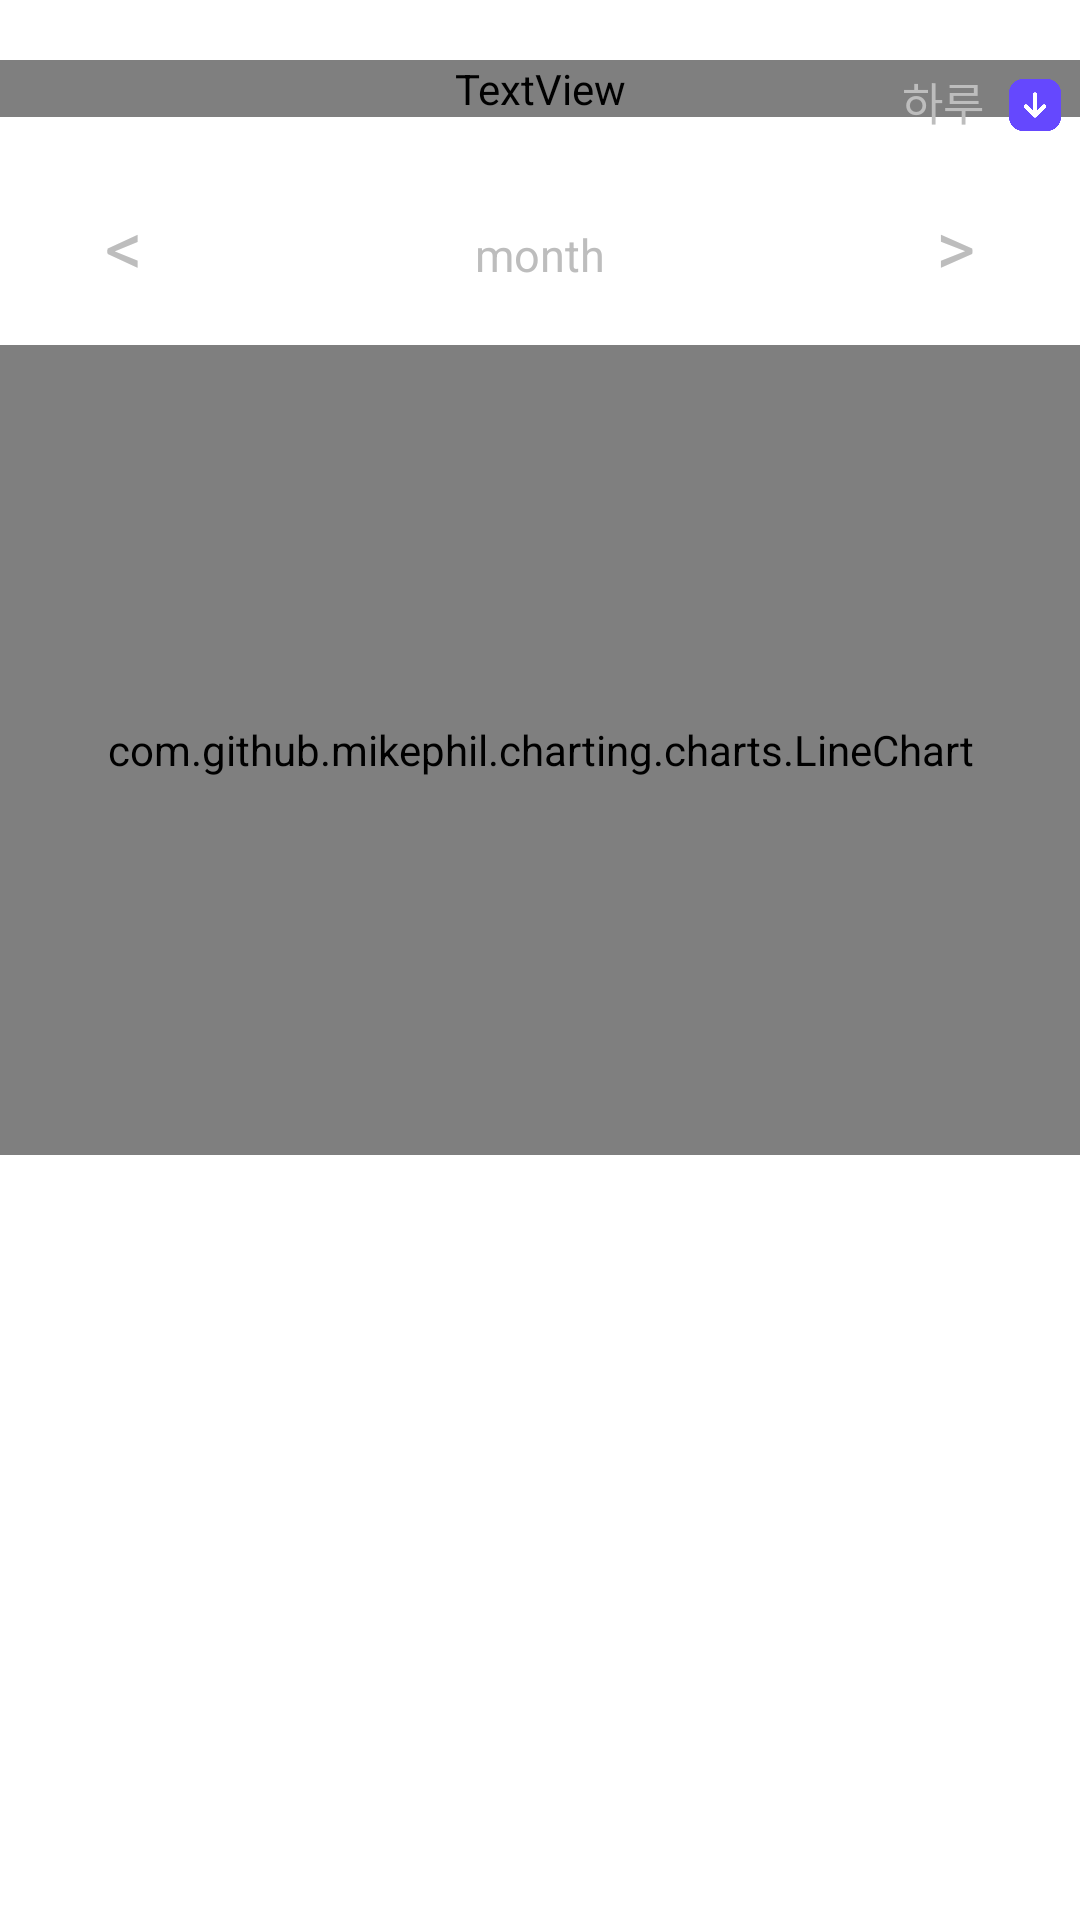

Produce the Android XML layout that renders to this screen, including the resource entries it uses.
<!-- AndroidManifest.xml: fallback theme Theme.MaterialComponents.DayNight.NoActionBar -->
<!-- res/layout/chart_screen.xml -->
<androidx.constraintlayout.widget.ConstraintLayout
    xmlns:android="http://schemas.android.com/apk/res/android"
    xmlns:tools="http://schemas.android.com/tools"
    android:layout_width="match_parent"
    android:layout_height="match_parent"
    xmlns:app="http://schemas.android.com/apk/res-auto">

    <LinearLayout
        android:id="@+id/first_linear"
        android:layout_width="match_parent"
        android:layout_height="match_parent"
        android:orientation="vertical"
        app:layout_constraintTop_toTopOf="parent">

        <FrameLayout
            android:id="@+id/first_section"
            android:layout_width="match_parent"
            android:layout_height="wrap_content"
            android:layout_marginTop="20dp"
            app:layout_constraintStart_toStartOf="parent"
            app:layout_constraintTop_toTopOf="parent">

            <TextView
                android:layout_width="match_parent"
                android:layout_height="match_parent"
                android:text="@string/chart_title"
                android:textColor="?android:attr/textColor"
                android:textSize="18sp" />

            <TextView
                android:id="@+id/listText"
                android:layout_width="wrap_content"
                android:layout_height="24dp"
                android:layout_marginTop="2.5dp"
                android:layout_gravity="right"
                android:layout_marginEnd="32dp"
                android:text="@string/list_day"
                android:textColor="@color/dirty_white"
                android:textSize="15sp" />

            <ImageView
                android:id="@+id/listBtn"
                android:layout_width="30dp"
                android:layout_height="30dp"
                android:layout_marginStart="248dp"
                android:src="@drawable/downbtn"
                android:layout_gravity="right"/>

        </FrameLayout>

        <FrameLayout
            android:id="@+id/second_section"
            android:layout_width="match_parent"
            android:layout_height="40dp"
            android:layout_marginTop="15dp"
            app:layout_constraintStart_toStartOf="parent"
            app:layout_constraintTop_toBottomOf="@id/first_section">

            <TextView
                android:id="@+id/sign"
                android:layout_width="wrap_content"
                android:layout_height="wrap_content"
                android:layout_gravity="left"
                android:layout_marginStart="35dp"
                android:text="@string/budeng"
                android:textColor="@color/dirty_white"
                android:textSize="25sp" />

            <TextView
                android:id="@+id/signText"
                android:layout_width="wrap_content"
                android:layout_height="wrap_content"
                android:layout_gravity="center"
                android:text="month"
                android:textColor="@color/dirty_white"
                android:textSize="15sp" />

            <TextView
                android:id="@+id/sign2"
                android:layout_width="wrap_content"
                android:layout_height="wrap_content"
                android:layout_marginEnd="35dp"
                android:layout_gravity="right"
                android:text="@string/budeng2"
                android:textColor="@color/dirty_white"
                android:textSize="25sp" />

        </FrameLayout>

        <FrameLayout
            android:layout_width="match_parent"
            android:layout_height="270dp"
            android:layout_marginTop="10dp"
            app:layout_constraintStart_toStartOf="parent"
            app:layout_constraintTop_toTopOf="parent">

            <com.github.mikephil.charting.charts.LineChart
                android:id="@+id/chartLine"
                android:layout_width="match_parent"
                android:layout_height="match_parent" />

        </FrameLayout>

        <FrameLayout
            android:layout_width="match_parent"
            android:layout_height="match_parent"
            android:layout_marginTop="10dp"
            app:layout_constraintStart_toStartOf="parent"
            app:layout_constraintTop_toTopOf="parent">


        </FrameLayout>

    </LinearLayout>


</androidx.constraintlayout.widget.ConstraintLayout>
<!-- resources referenced by this layout -->
<resources>
  <color name="dirty_white">#BDBDBD</color>
  <!-- drawable downbtn: png bitmap (drawable, 6869 bytes) -->
  <string name="budeng">&lt;</string>
  <string name="budeng2">&gt;</string>
  <string name="chart_title">거래내역 차트</string>
  <string name="list_day">하루</string>
</resources>
